Run: headless pygame with SDL's dummy video driver; simulated clock (each Clock.tick advances the game by its frame time, no real sleeping); random seed 0; keys injected as events and as key.get_pressed() state; no mouse input.
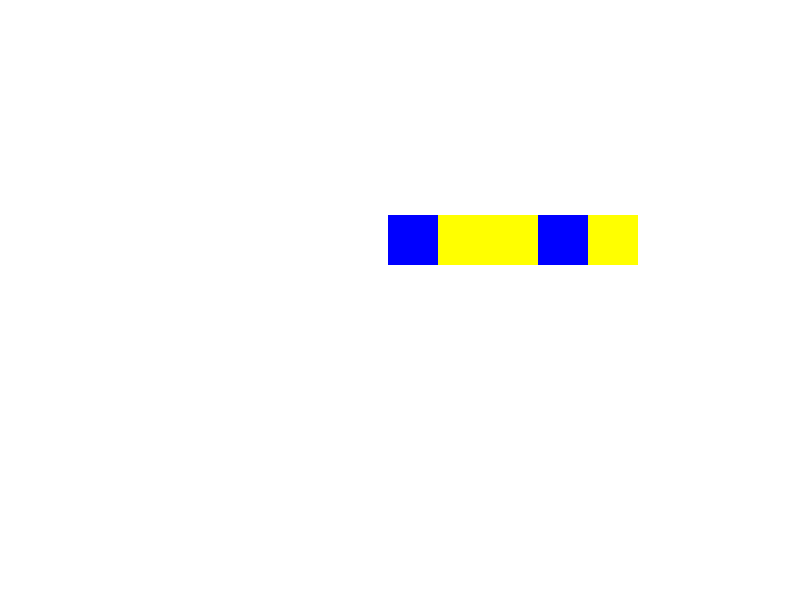
Frame 1 of 4 · flips 1–60 · no input
Frame 2 of 4 · flips 61–180 · tapped SPACE, RETURN · held RIGHT (→), D · screen unchanged from frame 1, image omitted
Frame 3 of 4 · flips 181–300 · held DOWN (↓), S · screen unchanged from frame 2, image omitted
Frame 4 of 4 · flips 301–420 · held LEFT (←), A, UP (↑), W · screen unchanged from frame 3, image omitted

The pygame program that drew these frames:

import pygame
import math
import random

pygame.init()

# Окно
WIDTH, HEIGHT = 800, 600
FPS = 60

# Цвета
WHITE = (255, 255, 255)
COLORS = [
    (255, 0, 0),  # Красный
    (0, 255, 0),  # Зеленый
    (0, 0, 255),  # Синий
    (255, 255, 0),  # Желтый
]

# Создание окна
screen = pygame.display.set_mode((WIDTH, HEIGHT))
pygame.display.set_caption("Замощение")

# Генерация случайного цвета
def random_color():
    return random.choice(COLORS)

# Треугольник (равносторонний)
def draw_triangle(x, y, size, color, inverted=False):
    points = [
        (x, y),
        (x + size, y),
        (x + size // 2, y - int(size * math.sqrt(3) / 2))
    ]
    if inverted:
        points = [
            (x, y + int(size * math.sqrt(3) / 2)),
            (x + size, y + int(size * math.sqrt(3) / 2)),
            (x + size // 2, y + int(size * math.sqrt(3) / 2) - int(size * math.sqrt(3) / 2))
        ]
    pygame.draw.polygon(screen, color, points)

# Квадрат
def draw_square(x, y, size, color):
    pygame.draw.rect(screen, color, pygame.Rect(x, y, size, size))

# Замощение треугольниками
def tile_with_triangles(x, y, step, size, colors):
    count = 0
    inverted = False  # Переключение между нормальными и перевернутыми треугольниками
    for row in range(y, y + step * int(size * math.sqrt(3) / 2), int(size * math.sqrt(3) / 2)):
        for col in range(x, x + step * size, size):
            if count >= step:
                return count
            draw_triangle(col, row, size, colors[count % len(colors)], inverted)
            count += 1
            inverted = not inverted  # Переключаем ориентацию треугольников
    return count

# Замощение квадратами
def tile_with_squares(x, y, step, size, colors):
    count = 0
    for row in range(y, y + step * size, size):
        for col in range(x, x + step * size, size):
            if count >= step:
                return count
            draw_square(col, row, size, colors[count % len(colors)])
            count += 1
    return count

running = True
clock = pygame.time.Clock()

# Случайный выбор замощения
tiling_type = random.choice(["triangle", "square"])

# Случайное определение области для замощения
x_pos = random.randint(0, WIDTH // 2)
y_pos = random.randint(0, HEIGHT // 2)
step = random.randint(5, 10)  # Сколько фигур замостить в строке
size = 50  # Размер фигуры

# Цвета
colors = [random_color() for _ in range(1000)]  # Предварительно сгенерированные цвета

# Анимация
count = 0  # Сколько фигур уже нарисовано

while running:
    screen.fill(WHITE)

    # Замощение в случайной области
    if tiling_type == "triangle":
        count = tile_with_triangles(x_pos, y_pos, step, size, colors)
    elif tiling_type == "square":
        count = tile_with_squares(x_pos, y_pos, step, size, colors)

    # Увеличение количества фигур в анимации
    count += 1

    # Обновление экрана
    pygame.display.flip()

    # Обработка событий
    for event in pygame.event.get():
        if event.type == pygame.QUIT:
            running = False

    clock.tick(FPS)

pygame.quit()
